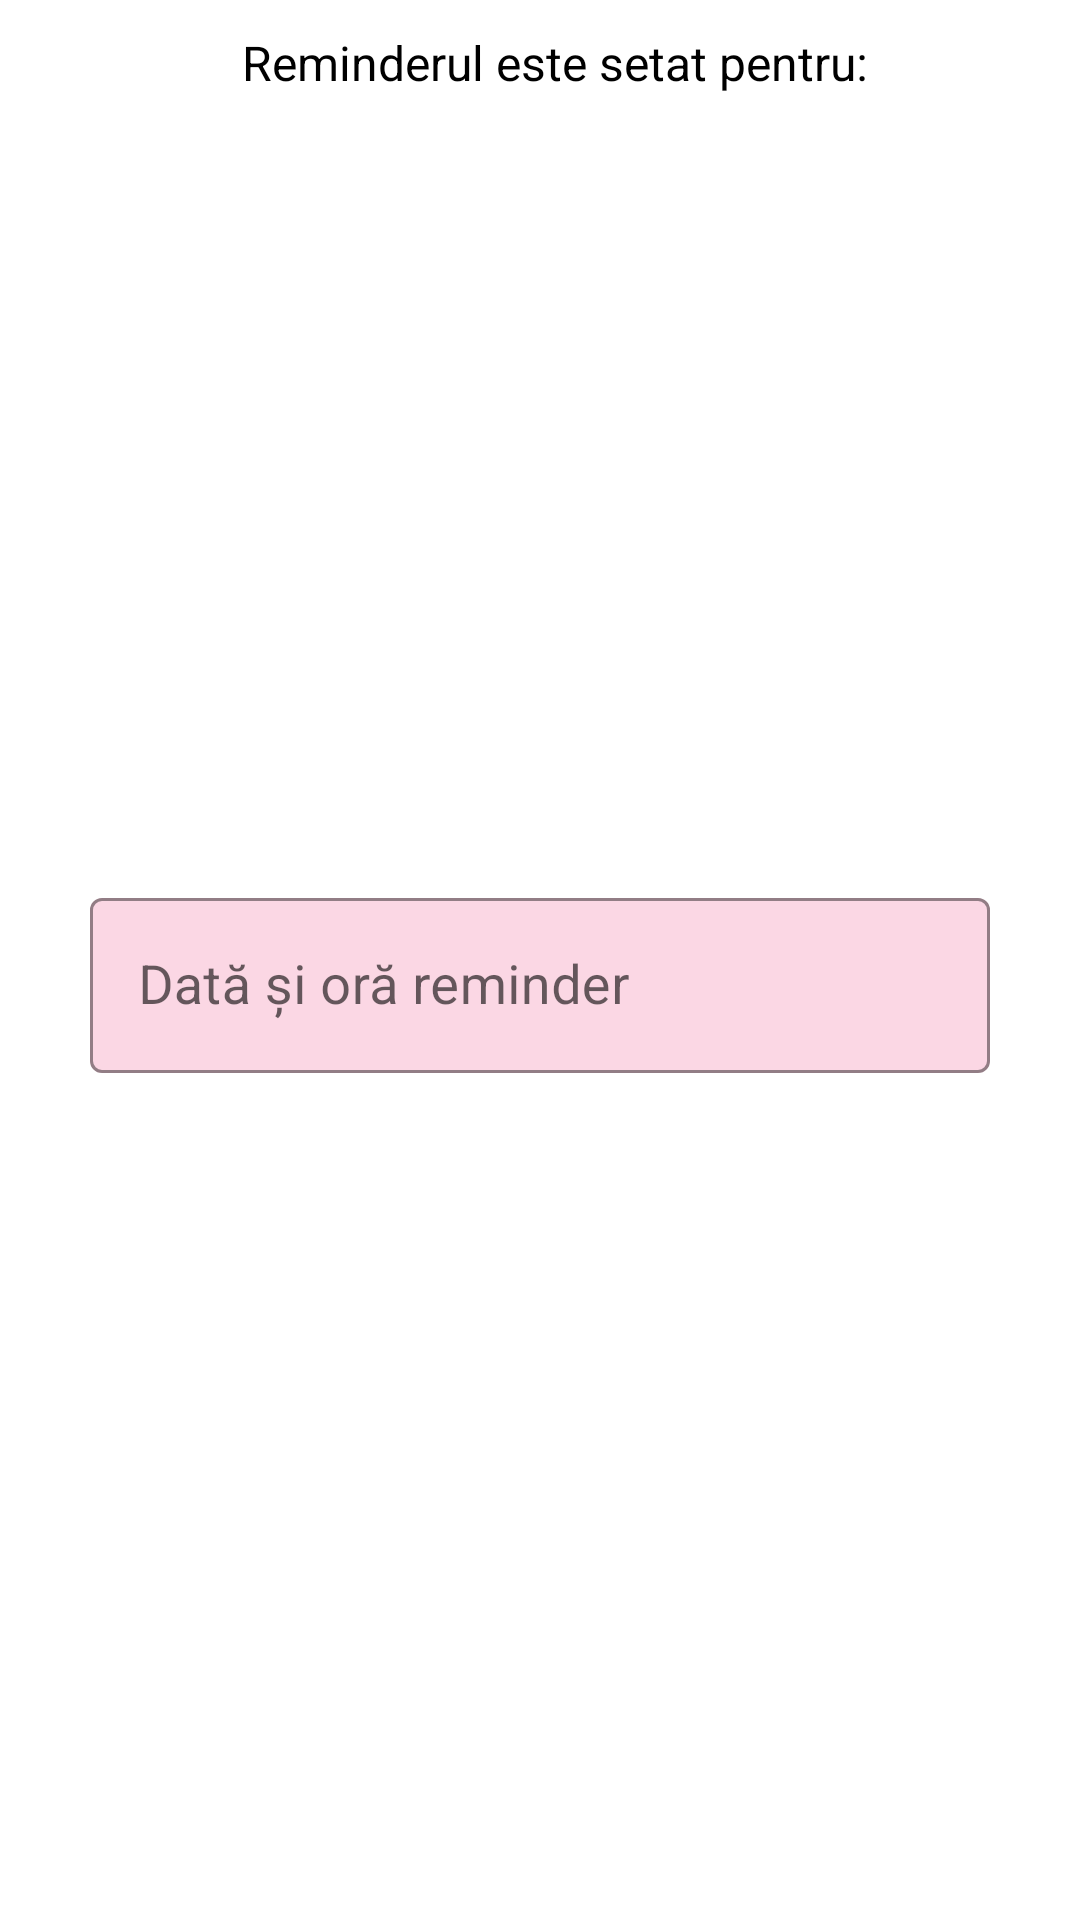

Here is an Android app screen rendered from its layout file. Give the layout XML and the strings, colors and styles it references.
<!-- AndroidManifest.xml: application theme Theme.Aplicatie -->
<!-- res/layout/dialog_reminder.xml -->
<?xml version="1.0" encoding="utf-8"?>
<androidx.constraintlayout.widget.ConstraintLayout xmlns:android="http://schemas.android.com/apk/res/android"
    xmlns:app="http://schemas.android.com/apk/res-auto"
    xmlns:tools="http://schemas.android.com/tools"
    android:layout_width="match_parent"
    android:layout_height="wrap_content"
    android:background="@android:color/transparent">

    <TextView
        android:id="@+id/tvReminder"
        android:layout_width="match_parent"
        android:layout_height="wrap_content"
        android:layout_marginTop="10dp"
        android:text="Reminderul este setat pentru:"
        android:textSize="16sp"
        android:textAlignment="center"
        android:textColor="@color/black"
        android:layout_marginStart="10dp"
        app:layout_constraintTop_toTopOf="parent"
        app:layout_constraintStart_toStartOf="parent"/>

    <com.google.android.material.textfield.TextInputLayout
        android:id="@+id/tilDialogReminder"
        style="@style/Widget.MaterialComponents.TextInputLayout.OutlinedBox"
        android:layout_width="300dp"
        android:layout_height="wrap_content"
        android:hint="@string/hintDataSiOraReminder"
        app:hintTextColor="@color/black"
        app:counterTextColor="@color/light_pink"
        app:boxBackgroundColor="#86F8B4CC"
        app:boxStrokeColor="@color/light_pink"
        android:layout_marginLeft="20dp"
        android:layout_marginRight="20dp"
        android:layout_marginBottom="20dp"
        app:layout_constraintBottom_toBottomOf="parent"
        app:layout_constraintEnd_toEndOf="parent"
        app:layout_constraintStart_toStartOf="parent"
        app:layout_constraintTop_toBottomOf="@id/tvReminder">

        <com.google.android.material.textfield.TextInputEditText
            android:id="@+id/etDialogReminder"
            android:enabled="false"
            android:textColor="@color/black"
            android:textSize="18sp"
            android:layout_width="match_parent"
            android:layout_height="wrap_content" />
    </com.google.android.material.textfield.TextInputLayout>
</androidx.constraintlayout.widget.ConstraintLayout>
<!-- resources referenced by this layout -->
<resources>
  <color name="black">#FF000000</color>
  <color name="light_pink">#F8B1CA</color>
  <string name="hintDataSiOraReminder">Dată și oră reminder</string>
  <style name="Theme.Aplicatie" parent="Theme.MaterialComponents.DayNight.NoActionBar">
          
          <item name="colorPrimary">#E40B69F6</item>
          <item name="colorPrimaryVariant">@color/purple_700</item>
          <item name="colorOnPrimary">@color/white</item>
          
          <item name="colorSecondary">@color/light_pink</item>
          <item name="colorSecondaryVariant">#F33E7B</item>
          <item name="colorOnSecondary">@color/black</item>
          
          <item name="android:statusBarColor">#35363C</item>
          
      </style>
  <color name="purple_700">#FF3700B3</color>
  <color name="white">#FFFFFFFF</color>
</resources>
